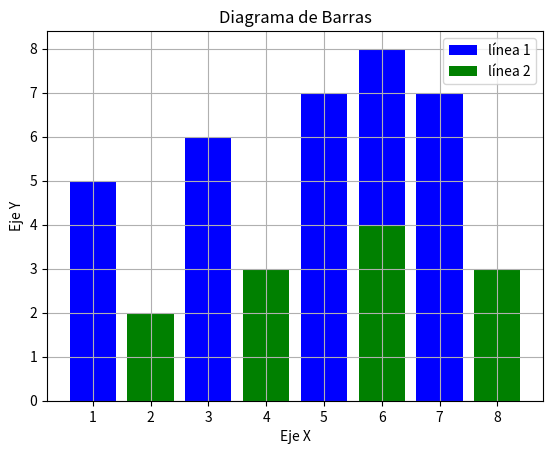

Python code for this plot:
# CREAR UN GRÁFICO LINEAL 02
import numpy as np
import matplotlib.pyplot as plt

# Definir datos
x1 = [1, 3, 5, 6, 7]
y1 = [5, 6, 7, 8, 7]
x2 = [2, 4, 6, 8]
y2 = [2, 3, 4, 3]

# Aplicar configuración de características del gráfico
plt.bar(x1, y1, label='línea 1', linewidth=4, color='blue')
plt.bar(x2, y2, label='línea 2', linewidth=4, color='green')

# Definiendo el título y nombres de los ejes
plt.title('Diagrama de Barras')
plt.ylabel('Eje Y')
plt.xlabel('Eje X')

# Mostrar leyenda, cuadrícula y figura(gráfica)
plt.legend()
plt.grid()
plt.show()





